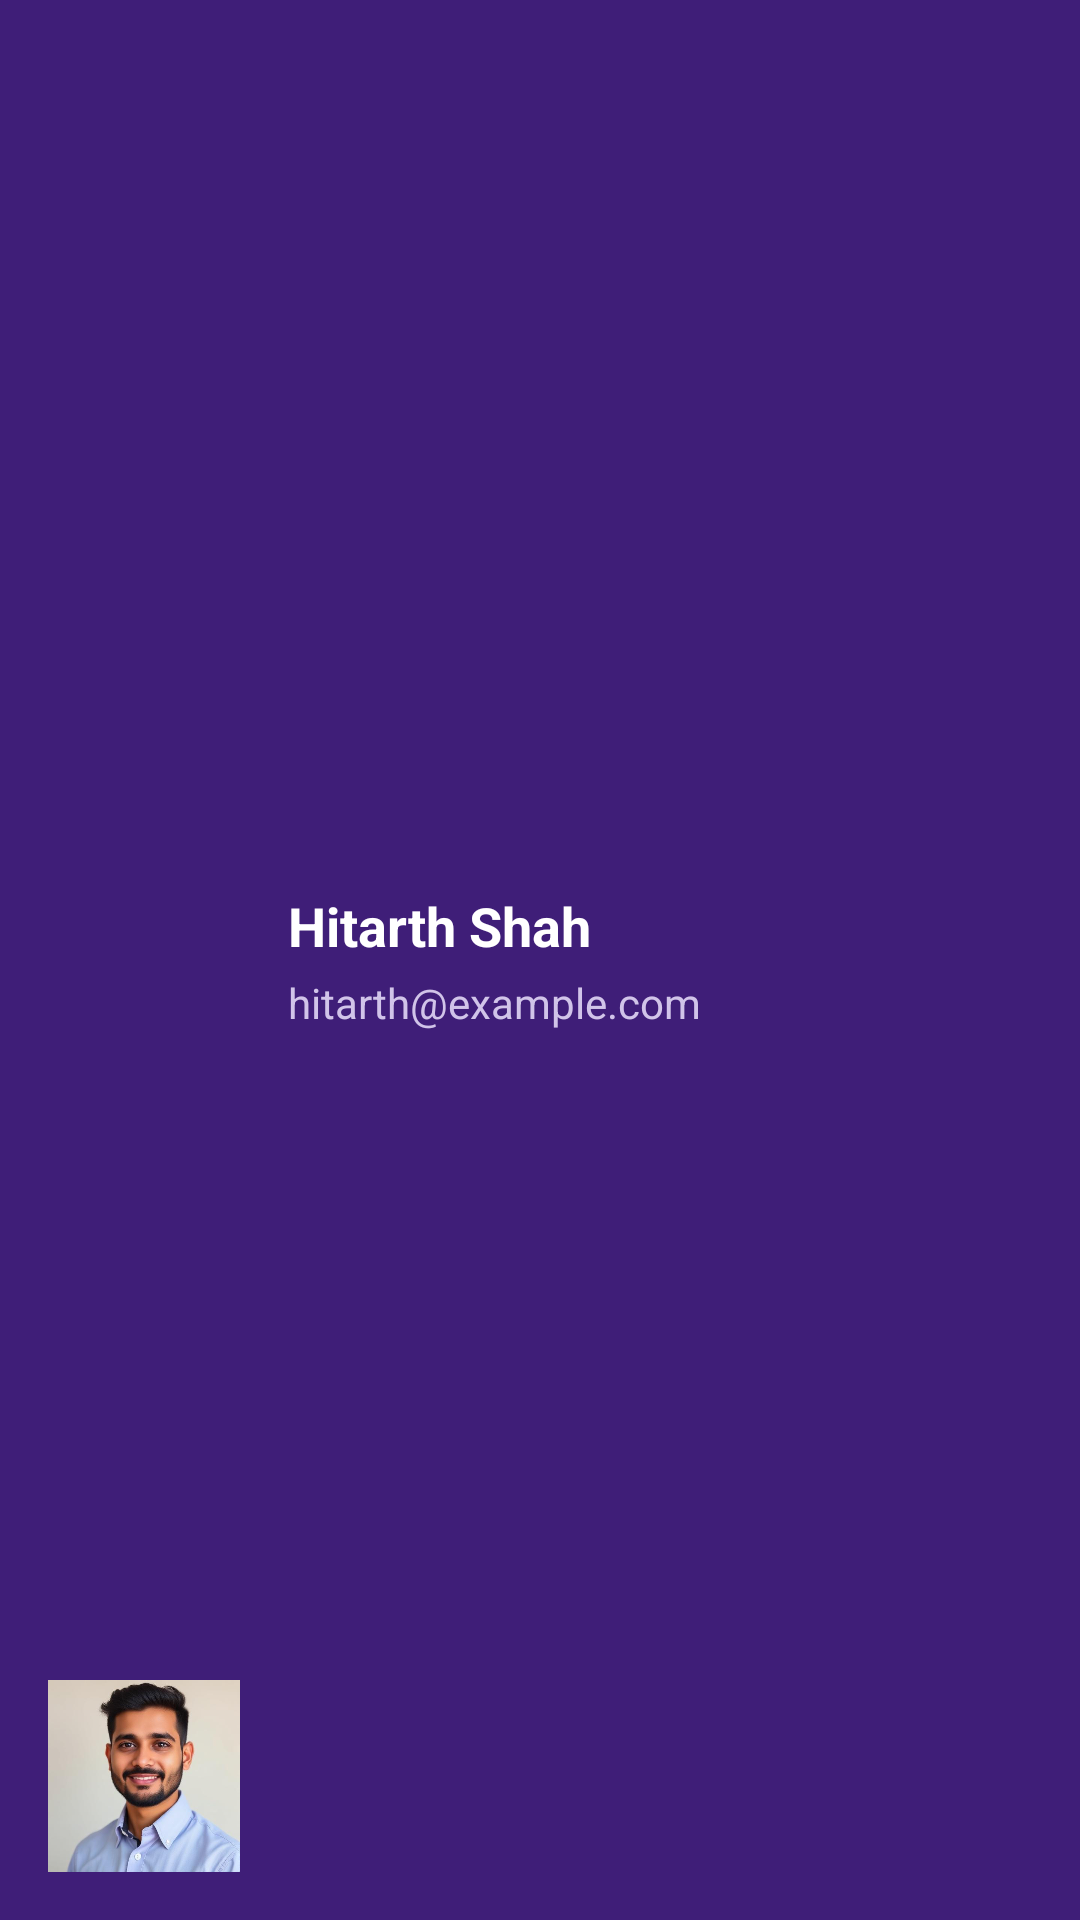

Reconstruct the res/layout file that produces this screen, plus the resources it refers to.
<!-- AndroidManifest.xml: application theme Theme.Assignment2 -->
<!-- res/layout/nav_header_main.xml -->
<?xml version="1.0" encoding="utf-8"?>
<LinearLayout xmlns:android="http://schemas.android.com/apk/res/android"
    android:layout_width="match_parent"
    android:layout_height="176dp"
    android:background="@color/purple_primary"
    android:gravity="bottom"
    android:orientation="horizontal"
    android:padding="16dp">

    <com.google.android.material.imageview.ShapeableImageView
        android:id="@+id/nav_header_avatar"
        android:layout_width="64dp"
        android:layout_height="64dp"
        android:contentDescription="@string/app_name"
        android:scaleType="centerCrop"
        android:src="@drawable/profile_placeholder" />

    <LinearLayout
        android:layout_width="match_parent"
        android:layout_height="wrap_content"
        android:layout_gravity="center_vertical"
        android:layout_marginStart="16dp"
        android:orientation="vertical">

        <TextView
            android:id="@+id/nav_header_name"
            android:layout_width="wrap_content"
            android:layout_height="wrap_content"
            android:text="Hitarth Shah"
            android:textColor="@color/white"
            android:textSize="18sp"
            android:textStyle="bold" />

        <TextView
            android:id="@+id/nav_header_email"
            android:layout_width="wrap_content"
            android:layout_height="wrap_content"
            android:layout_marginTop="4dp"
            android:text="hitarth@example.com"
            android:textColor="#D1C4E9"
            android:textSize="14sp" />

    </LinearLayout>

</LinearLayout>
<!-- resources referenced by this layout -->
<resources>
  <color name="purple_primary">#3F1E78</color>
  <color name="white">#FFFFFFFF</color>
  <!-- drawable profile_placeholder: png bitmap (drawable, 22114 bytes) -->
  <string name="app_name">Foodie Order</string>
  <style name="Theme.Assignment2" parent="Base.Theme.Assignment2" />
  <style name="Base.Theme.Assignment2" parent="Theme.Material3.DayNight.NoActionBar">
          <item name="colorPrimary">@color/purple_primary</item>
          <item name="colorPrimaryVariant">@color/purple_primary_dark</item>
          <item name="colorOnPrimary">@color/white</item>
          <item name="colorSecondary">@color/indigo_accent</item>
          <item name="colorOnSecondary">@color/white</item>
          <item name="android:statusBarColor">@color/purple_primary_dark</item>
          <item name="android:windowBackground">@color/background_light</item>
      </style>
  <color name="purple_primary_dark">#281154</color>
  <color name="indigo_accent">#5C50D6</color>
  <color name="background_light">#F8F9FA</color>
</resources>
